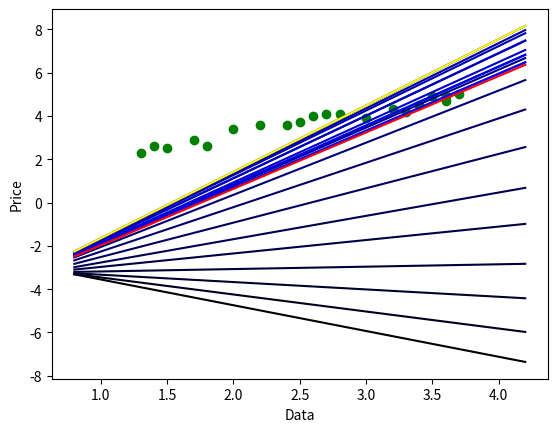

Reproduce this figure in Python.
"""
Script for visualizing linear regressin with both batch and stochastic gradient descent. It also has a locally weighted regression model.
Data sets are already provided.
"""


import numpy as np
from matplotlib import pyplot as plt
import random

i = 1

class linear_regression():
    def __init__(self, points):
        self.points = points

        self.weigth = np.random.randn() 
        self.bias = np.random.randn()

        # Next we have some improving quality-of-life attributes that have nothing to do with the matematical models, rather they just make the plots more clear

        self.first_plot = True
        self.last_plot = False 
        self.starting_color = "#000000"

    def plot_points(self):
        """Plots the training data. It is plotted by default by each model so there is no need to call it unless you want to just see the data."""
        plt.figure()
        for x,y in self.points:
            plt.plot(x,y,marker="o",markeredgecolor="green", markerfacecolor="green")
        plt.xlabel("Data")
        plt.ylabel("Price")

    def stochastic_gradient_descent(self, learning_rate = 1):
        """
        Fits a line to the data using purely stochastic gradient descent, meaning a single point is used a signle time. Multiple iterations could be implemented
        But i find that it fits the set good enough right now.
        It is more complex than the other models in terms of code, but the matematical part is the same. The complexity comes from the fact that i added extra
        code to save each set of parameters, so that it can plot the best preforming line with yellow after training. The reason for which I do this only here 
        is because the stochastic nature of the algorithm will cause stochastic oscillascions towards convergence, therefore it is possible that a better perforimng 
        line will be found before the last line learned.
        """
        costs = []
        self.weigth_s = [] # Stores all the parameters here
        self.bias_s = []

        self.plot_points()

        i=0 # Used for plotting, has nothing to do with the algorithm
        lenght_training_data = len(self.points)

        
        for x,y in self.points:
            self.plot_linear_regression("stochastic",lenght_training_data)

            nabla_a = (-x) * (y - self.weigth * x - self.bias)
            nabla_b = (y - self.weigth * x - self.bias)

            self.weigth = self.weigth - learning_rate*nabla_a
            self.bias = self.bias - learning_rate*nabla_b

            self.weigth_s.append(self.weigth)
            self.bias_s.append(self.bias)

            cost_function =sum([(out - self.weigth * inp - self.bias)**2 for inp,out in self.points]) / (2 * lenght_training_data)

            costs.append(cost_function)

            print("Stochastic GD cost:",cost_function,"on iteration",i)

            if i == (len(self.points) -1): # Plot-related logic
                self.last_plot = True
            i+=1


        print("w=",self.weigth,"b=" ,self.bias)
        self.plot_linear_regression(id="stochastic")


        optimal_index = costs.index(min(costs)) # Get the best line that was fit throughout the training
        print("Optimal index:",optimal_index,"(yellow line)")
        optimal_a = self.weigth_s[optimal_index]
        optimal_b = self.bias_s[optimal_index]
        self.helping_plot(optimal_a,optimal_b)

    def batch_gradient_descent(self, learning_rate = 0.1, epochs=30): 
        """Fits a line to the data using batch gradient descent, meaning that on each iteration every data point will be used."""
        len_training_data = len(self.points)
        self.plot_points()

        for i in range(epochs):
            self.plot_linear_regression("batch",epochs)
            nabla_a = sum([(-x)*(y - self.weigth * x - self.bias) for x,y in self.points]) / len_training_data
            nabla_b = sum([-(y - self.weigth * x - self.bias) for x,y in self.points]) / len_training_data

            self.weigth = self.weigth - learning_rate*nabla_a
            self.bias = self.bias - learning_rate*nabla_b

            cost_function =sum([(out - self.weigth * inp - self.bias)**2 for inp,out in self.points]) / (2 * len_training_data)

            print("Batch cost:",cost_function,"on ineration",i)

            if i == (epochs - 1): # Plot related logic
                self.last_plot = True

        print("w=",self.weigth,"b=" ,self.bias)
        self.plot_linear_regression("batch",epochs)

    def local_weighted_regression(self, learning_rate = 0.1 ,prediction_point = 1 ,epochs = 30, tau = 0.5):
        """
        Fits a locally weighted line to a given set of points. prediction_point is the point around wiich the training data has the highest weights.
        The tau parameter is the attenuation of the further data points from the prediction_point, also known as bandwidth parameter
        Note that calling this method will switch to another training data set, so the "plot_points" method called before this method will generate
        different results.
        Uses batch gradient descent.
    
        """
        self.weigth = 0 # Using other parameters than random for better visualization, they can be deleted if you want random instead
        self.bias = 0

        self.points = linear_regression.weighted_regression_data()
        self.plot_points()

        training_data_length = len(points)

        for i in range(epochs):
            self.plot_linear_regression("batch",epochs)
            nabla_a = sum([(-x)*(y - self.weigth * x - self.bias)*(np.exp(-((prediction_point - x)**2)/(2*tau))) for x,y in self.points]) / training_data_length
            nabla_b = sum([-(y - self.weigth * x - self.bias)*(np.exp(-((prediction_point - x)**2)/(2*tau))) for x,y in self.points]) / training_data_length


            self.weigth = self.weigth - learning_rate*nabla_a
            self.bias = self.bias - learning_rate*nabla_b

            cost_function =sum([((out - self.weigth * inp - self.bias)**2)*(np.exp(-((prediction_point - inp)**2)/(2*tau))) for inp,out in self.points]) / (2 * training_data_length)



            print("Locally weighted cost:",cost_function,"on ineration",i)
            if i == (epochs - 1): # Plot related logic
                self.last_plot = True

        print("a=",self.weigth,"b=" ,self.bias)
        self.plot_linear_regression("batch",epochs) #plots like batch cause it works with epochs
        plt.plot(prediction_point,self.weigth * prediction_point + self.bias,marker="x",markeredgecolor="yellow", markerfacecolor="yellow",zorder=10)

    
    def normal_ecuations_cost(self):
        """
        Each linear regression algorithm has a fixed mathematical optimal parameters solution that mainimazes the cost function, known as the theoretical minima.
        It is found through the so called "normal equations", which i implemented here. I implemented this variant mainly to compare the performance of the algorithms
        to the maximum theoretical performance that could be achieved. Wether this equations should be used instead of a machine learning model depends of the lenght of
        the training data.
        """

        n = len(self.points)
        row_1 = np.ones((1,n))

        row_2 = np.array([i for i,j in self.points])

        X=np.array([row_1[0],row_2]).transpose()

        Y = np.array([j for i,j in self.points]).transpose()
        result = np.matmul(X.transpose(),X)


        inv = np.linalg.inv(result)


        result=np.matmul(inv,X.transpose())
        gradient= np.matmul(result,Y)  
        cost_function =sum([(out - gradient[1] * inp - gradient[0])**2 for inp,out in self.points]) / (2*len(self.points))
        return cost_function


    def plot_linear_regression(self,id ,epochs = None):
        """Method used by the models to plot subsequent lines."""
        global i

        self.color_values = self.generate_colors(id,epochs)
        x_axis = np.linspace(self.points[0][0]-0.5,self.points[-1][0]+0.5,100)

        regression_line = self.weigth * x_axis + self.bias
        if self.last_plot:
            plt.plot(x_axis,regression_line,color="red")
        elif self.first_plot: 
            plt.plot(x_axis,regression_line,color=self.starting_color) #starting
            self.first_plot = False
        else:
            value = self.color_values[i]
            plt.plot(x_axis,regression_line,color = value)
            i+=1

    def generate_colors(self,id,epochs):
        """Generates linearly distributed color nuances, to make the plots more pleasing."""
        if id == "batch":
            nums = np.linspace(20,255,epochs)
            colors = ["#0000"+hex(int(item))[2:].upper() for item in nums]

        elif id == "stochastic":
            nums = np.linspace(20,255,len(self.points))
            colors = ["#0000"+hex(int(item))[2:].upper() for item in nums]
        
        return colors 

    def helping_plot(self,a,b):
        """Used by the stochasting gradient descent method to plot the optimal line fit"""
        x_axis = np.linspace(self.points[0][0]-0.5,self.points[-1][0]+0.5,100)
        # plt.xlim([self.points[0][0]-0.5,self.points[-1][0]+0.5])
        # plt.ylim([self.points[0][1]-0.5,self.points[-1][1]+0.5])
        regression_line = a * x_axis + b
        plt.plot(x_axis,regression_line,color="yellow") 
      
    @staticmethod
    def weighted_regression_data():
        """Used by the locally weighted regression to load a different type of training data, as the data has to be more complex for such models."""
        rng = np.random.RandomState(0)

        n_sample = 100
        data_max, data_min = 1.4, -1.4
        len_data = (data_max - data_min)

        data = np.sort(rng.rand(n_sample) * len_data - len_data / 2)
        noise = rng.randn(n_sample) * .3
        target = data ** 3 - 0.5 * data ** 2 + noise

        points_for_wr=[]

        for point in zip(np.linspace(data_min,data_max,len(target)),target):
            points_for_wr.append(list(point))

        return points_for_wr



if __name__ == "__main__":

    points = np.array([[1.3, 2.3],[1.4, 2.6],[1.5, 2.5],[1.7, 2.9],[1.8, 2.6],[2, 3.4],[2.2, 3.6],[2.4, 3.6],[2.5, 3.7], # Data for batch and stochastic gradient descent
                       [2.6, 4],[2.7, 4.1],[2.8, 4.1],[3, 3.9],[3.2, 4.3],[3.3, 4.2],[3.4, 4.5],[3.5, 4.9],[3.6, 4.7],[3.6, 4.9],[3.7, 5]])


    model = linear_regression(points)
    #model.plot_points()

    model.stochastic_gradient_descent(learning_rate=0.05)


    #model.batch_gradient_descent(learning_rate=0.01,epochs=30)


    #model.local_weighted_regression()
    


    print("Theoretical minima:",model.normal_ecuations_cost())

